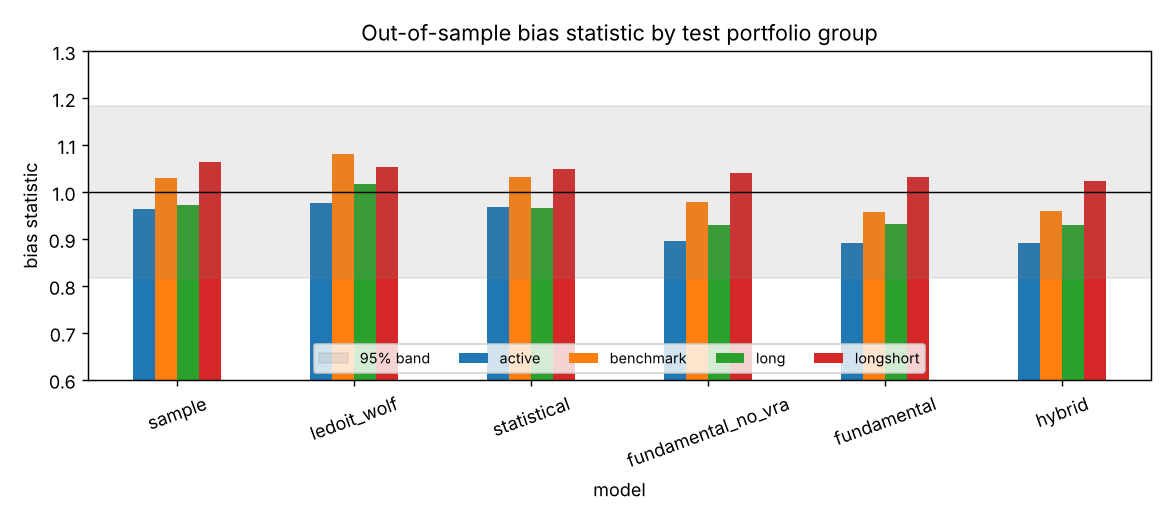

Source data for this figure (header and first rows):
model, group, mean_bias, mrad, in_ci
sample, active, 0.9648, 0.06809, 1.0
sample, benchmark, 1.03, 0.03037, 1.0
sample, long, 0.9731, 0.06112, 1.0
sample, longshort, 1.065, 0.08292, 0.9
sample, all, 1.009, 0.07043, 0.9608
ledoit_wolf, active, 0.9761, 0.0634, 1.0
ledoit_wolf, benchmark, 1.081, 0.08117, 1.0
ledoit_wolf, long, 1.016, 0.06314, 1.0
ledoit_wolf, longshort, 1.054, 0.07849, 0.9
ledoit_wolf, all, 1.024, 0.06956, 0.9608
statistical, active, 0.9685, 0.06698, 1.0
statistical, benchmark, 1.032, 0.03151, 1.0
statistical, long, 0.9668, 0.06152, 1.0
statistical, longshort, 1.05, 0.07776, 0.9
statistical, all, 1.001, 0.06837, 0.9608
fundamental_no_vra, active, 0.8947, 0.1168, 0.9
fundamental_no_vra, benchmark, 0.9792, 0.02085, 1.0
fundamental_no_vra, long, 0.9308, 0.07628, 1.0
fundamental_no_vra, longshort, 1.041, 0.07536, 0.9
fundamental_no_vra, all, 0.9679, 0.08278, 0.9412
fundamental, active, 0.8911, 0.1152, 1.0
fundamental, benchmark, 0.9581, 0.0419, 1.0
fundamental, long, 0.9321, 0.07737, 1.0
fundamental, longshort, 1.032, 0.07105, 0.85
fundamental, all, 0.9636, 0.08162, 0.9412
hybrid, active, 0.8914, 0.1154, 1.0
hybrid, benchmark, 0.9587, 0.04125, 1.0
hybrid, long, 0.9308, 0.07817, 1.0
hybrid, longshort, 1.023, 0.06839, 0.9
hybrid, all, 0.9598, 0.0809, 0.9608
